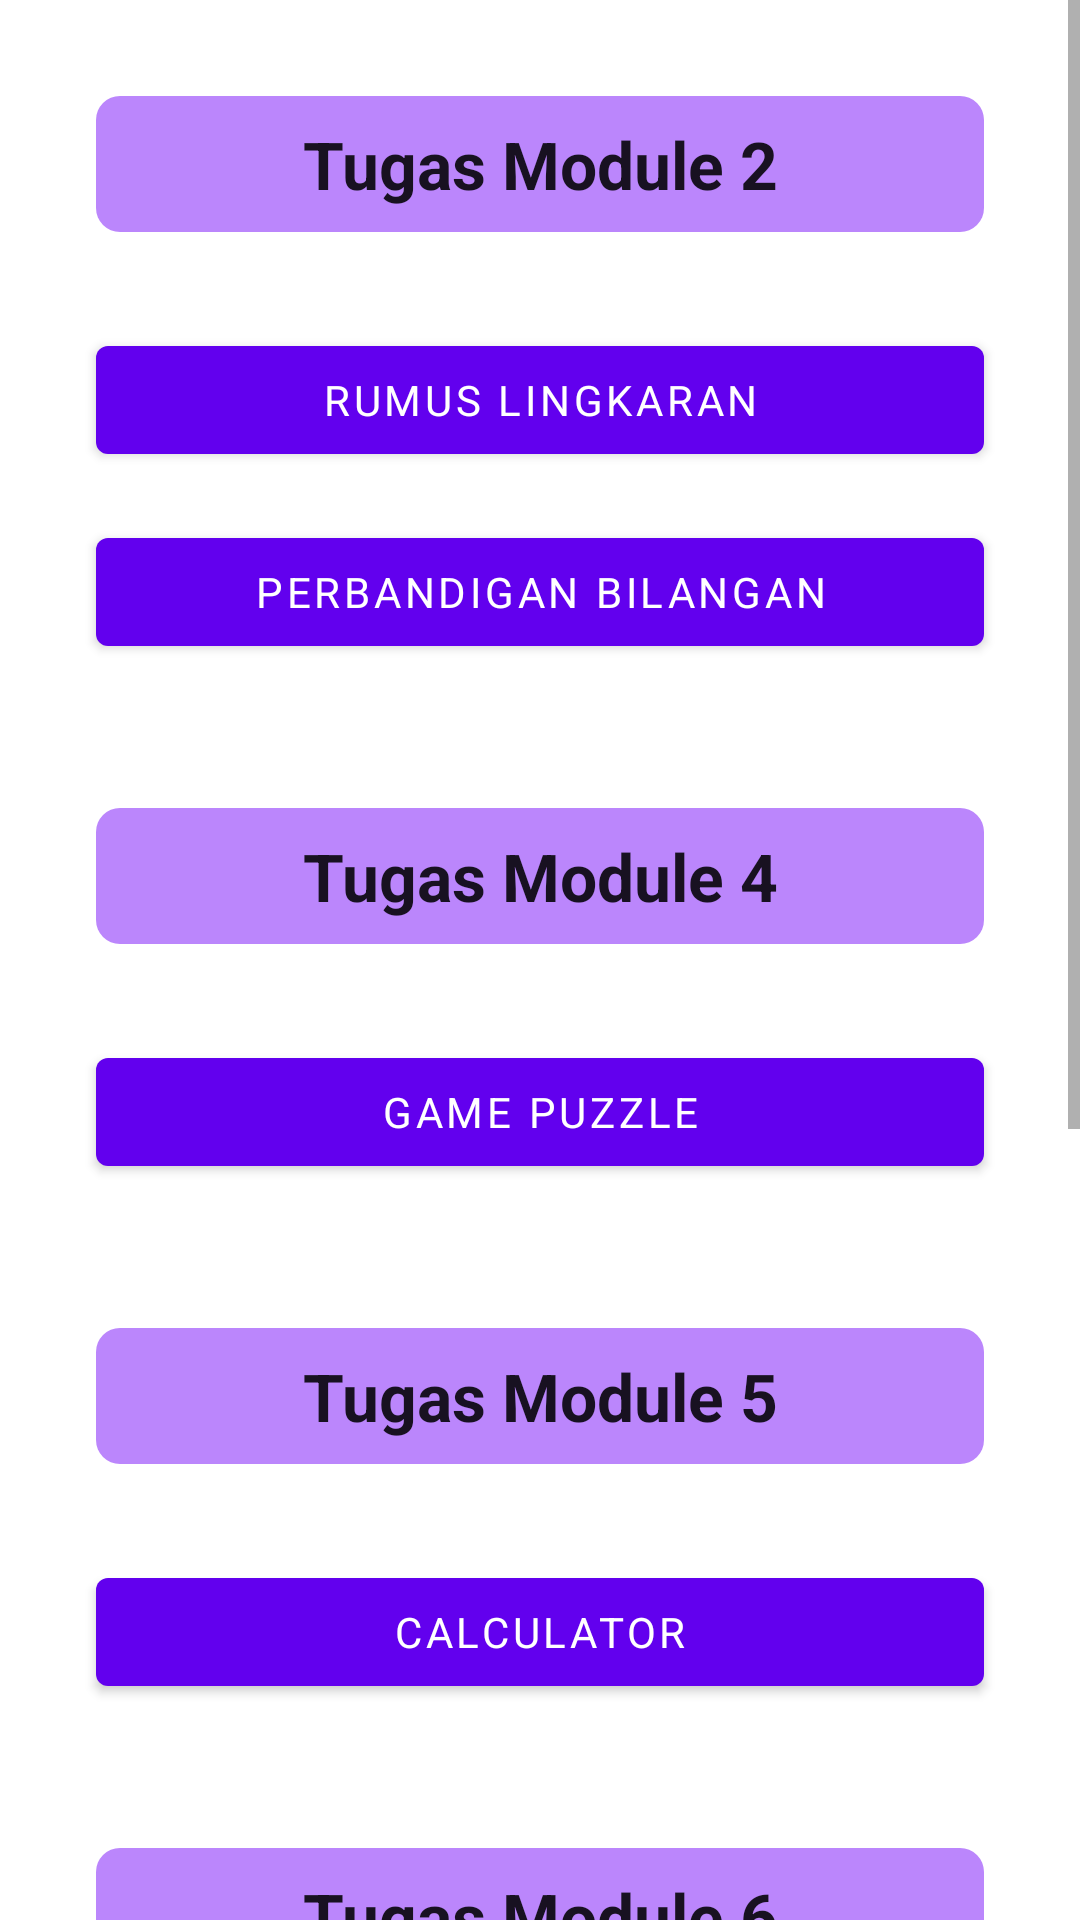

This screen was rendered from an Android layout file. Write that file and the resources it references.
<!-- AndroidManifest.xml: application theme Theme.Latihan.Default -->
<!-- res/layout/activity_main.xml -->
<?xml version="1.0" encoding="utf-8"?>
<ScrollView xmlns:android="http://schemas.android.com/apk/res/android"
    xmlns:app="http://schemas.android.com/apk/res-auto"
    xmlns:tools="http://schemas.android.com/tools"
    android:layout_width="match_parent"
    android:layout_height="match_parent"
    tools:context=".MainActivity">

    <androidx.constraintlayout.widget.ConstraintLayout
        android:layout_width="match_parent"
        android:layout_height="wrap_content">

        <TextView
            android:id="@+id/textView"
            android:layout_width="0dp"
            android:layout_height="wrap_content"
            android:layout_marginStart="32dp"
            android:layout_marginTop="32dp"
            android:layout_marginEnd="32dp"
            android:background="@drawable/rounded_shape"
            android:padding="@dimen/defMargin"
            android:text="@string/title"
            android:textAlignment="center"
            android:textAppearance="@style/TextAppearance.AppCompat.Large"
            android:textStyle="bold"
            app:layout_constraintEnd_toEndOf="parent"
            app:layout_constraintStart_toStartOf="parent"
            app:layout_constraintTop_toTopOf="parent" />

        <Button
            android:id="@+id/btnLingkaran"
            android:layout_width="0dp"
            android:layout_height="wrap_content"
            android:layout_marginStart="32dp"
            android:layout_marginTop="32dp"
            android:layout_marginEnd="32dp"
            android:text="@string/btn1"
            app:layout_constraintEnd_toEndOf="parent"
            app:layout_constraintHorizontal_bias="0.0"
            app:layout_constraintStart_toStartOf="parent"
            app:layout_constraintTop_toBottomOf="@+id/textView" />

        <Button
            android:id="@+id/btnCek"
            android:layout_width="0dp"
            android:layout_height="wrap_content"
            android:layout_marginStart="32dp"
            android:layout_marginTop="16dp"
            android:layout_marginEnd="32dp"
            android:text="@string/btn2"
            app:layout_constraintEnd_toEndOf="parent"
            app:layout_constraintStart_toStartOf="parent"
            app:layout_constraintTop_toBottomOf="@+id/btnLingkaran" />

        <TextView
            android:id="@+id/textView2"
            android:layout_width="0dp"
            android:layout_height="wrap_content"
            android:layout_marginStart="32dp"
            android:layout_marginTop="48dp"
            android:layout_marginEnd="32dp"
            android:background="@drawable/rounded_shape"
            android:gravity="center"
            android:padding="@dimen/defMargin"
            android:text="Tugas Module 4"
            android:textAppearance="@style/TextAppearance.AppCompat.Large"
            android:textStyle="bold"
            app:layout_constraintEnd_toEndOf="parent"
            app:layout_constraintStart_toStartOf="parent"
            app:layout_constraintTop_toBottomOf="@+id/btnCek" />

        <Button
            android:id="@+id/btnGame"
            android:layout_width="0dp"
            android:layout_height="wrap_content"
            android:layout_marginStart="32dp"
            android:layout_marginTop="32dp"
            android:layout_marginEnd="32dp"
            android:text="@string/game_puzzle"
            app:layout_constraintEnd_toEndOf="parent"
            app:layout_constraintStart_toStartOf="parent"
            app:layout_constraintTop_toBottomOf="@+id/textView2" />

        <TextView
            android:id="@+id/textView3"
            android:layout_width="0dp"
            android:layout_height="wrap_content"
            android:layout_marginStart="32dp"
            android:layout_marginTop="48dp"
            android:layout_marginEnd="32dp"
            android:background="@drawable/rounded_shape"
            android:gravity="center"
            android:padding="@dimen/defMargin"
            android:text="Tugas Module 5"
            android:textAppearance="@style/TextAppearance.AppCompat.Large"
            android:textStyle="bold"
            app:layout_constraintEnd_toEndOf="parent"
            app:layout_constraintStart_toStartOf="parent"
            app:layout_constraintTop_toBottomOf="@+id/btnGame" />

        <Button
            android:id="@+id/btnCalkulator"
            android:layout_width="0dp"
            android:layout_height="wrap_content"
            android:layout_marginStart="32dp"
            android:layout_marginTop="32dp"
            android:layout_marginEnd="32dp"
            android:text="@string/calculator"
            app:layout_constraintEnd_toEndOf="parent"
            app:layout_constraintStart_toStartOf="parent"
            app:layout_constraintTop_toBottomOf="@+id/textView3" />

        <TextView
            android:id="@+id/textView4"
            android:layout_width="0dp"
            android:layout_height="wrap_content"
            android:layout_marginStart="32dp"
            android:layout_marginTop="48dp"
            android:layout_marginEnd="32dp"
            android:background="@drawable/rounded_shape"
            android:gravity="center"
            android:padding="@dimen/defMargin"
            android:text="Tugas Module 6"
            android:textAppearance="@style/TextAppearance.AppCompat.Large"
            android:textStyle="bold"
            app:layout_constraintEnd_toEndOf="parent"
            app:layout_constraintStart_toStartOf="parent"
            app:layout_constraintTop_toBottomOf="@+id/btnCalkulator" />

        <Button
            android:id="@+id/btnRecyclerview"
            android:layout_width="0dp"
            android:layout_height="wrap_content"
            android:layout_marginStart="32dp"
            android:layout_marginTop="32dp"
            android:layout_marginEnd="32dp"
            android:text="@string/demo_recyclerview"
            app:layout_constraintEnd_toEndOf="parent"
            app:layout_constraintStart_toStartOf="parent"
            app:layout_constraintTop_toBottomOf="@+id/textView4" />

        <TextView
            android:id="@+id/textView5"
            android:layout_width="0dp"
            android:layout_height="wrap_content"
            android:layout_marginStart="32dp"
            android:layout_marginTop="48dp"
            android:layout_marginEnd="32dp"
            android:background="@drawable/rounded_shape"
            android:gravity="center"
            android:padding="@dimen/defMargin"
            android:text="Tugas Module 7"
            android:textAppearance="@style/TextAppearance.AppCompat.Large"
            android:textStyle="bold"
            app:layout_constraintEnd_toEndOf="parent"
            app:layout_constraintStart_toStartOf="parent"
            app:layout_constraintTop_toBottomOf="@+id/btnRecyclerview" />

        <Button
            android:id="@+id/btnCrudFile"
            android:layout_width="0dp"
            android:layout_height="wrap_content"
            android:layout_marginStart="32dp"
            android:layout_marginTop="32dp"
            android:layout_marginEnd="32dp"
            android:text="Crud File Stream"
            app:layout_constraintEnd_toEndOf="parent"
            app:layout_constraintStart_toStartOf="parent"
            app:layout_constraintTop_toBottomOf="@+id/textView5" />

        <TextView
            android:id="@+id/textView6"
            android:layout_width="0dp"
            android:layout_height="wrap_content"
            android:layout_marginStart="32dp"
            android:layout_marginTop="48dp"
            android:layout_marginEnd="32dp"
            android:background="@drawable/rounded_shape"
            android:gravity="center"
            android:padding="@dimen/defMargin"
            android:text="Tugas Module 8"
            android:textAppearance="@style/TextAppearance.AppCompat.Large"
            android:textStyle="bold"
            app:layout_constraintEnd_toEndOf="parent"
            app:layout_constraintStart_toStartOf="parent"
            app:layout_constraintTop_toBottomOf="@+id/btnCrudFile" />

        <Button
            android:id="@+id/btn"
            android:layout_width="0dp"
            android:layout_height="wrap_content"
            android:layout_marginStart="32dp"
            android:layout_marginTop="32dp"
            android:layout_marginEnd="32dp"
            android:text="Masih Belum Jelas"
            app:layout_constraintEnd_toEndOf="parent"
            app:layout_constraintStart_toStartOf="parent"
            app:layout_constraintTop_toBottomOf="@+id/textView6" />

    </androidx.constraintlayout.widget.ConstraintLayout>
</ScrollView>
<!-- resources referenced by this layout -->
<resources>
  <dimen name="defMargin">8dp</dimen>
  <!-- drawable rounded_shape (drawable) -->
  <?xml version="1.0" encoding="utf-8"?>
  <shape xmlns:android="http://schemas.android.com/apk/res/android"
      android:shape="rectangle"
      >
  
      <solid
          android:color="@color/purple_200"/>
  
      <corners
          android:radius="8dp"/>
  
  </shape>
  <string name="btn1">Rumus Lingkaran</string>
  <string name="btn2">Perbandigan Bilangan</string>
  <string name="calculator">Calculator</string>
  <string name="demo_recyclerview">Demo recyclerview</string>
  <string name="game_puzzle">Game Puzzle</string>
  <string name="title">Tugas Module 2</string>
  <style name="Theme.Latihan.Default" parent="Theme.MaterialComponents.Light.DarkActionBar">
          
          <item name="colorPrimary">@color/purple_500</item>
          <item name="colorPrimaryVariant">@color/purple_700</item>
          <item name="colorOnPrimary">@color/white</item>
          
          <item name="colorSecondary">@color/teal_200</item>
          <item name="colorSecondaryVariant">@color/teal_700</item>
          <item name="colorOnSecondary">@color/black</item>
          
          <item name="android:statusBarColor" tools:targetApi="l">?attr/colorPrimaryVariant</item>
          <item name="fontFamily">@font/roboto</item>
          
      </style>
  <color name="purple_200">#FFBB86FC</color>
  <color name="purple_500">#FF6200EE</color>
  <color name="purple_700">#FF3700B3</color>
  <color name="white">#FFFFFFFF</color>
  <color name="teal_200">#FF03DAC5</color>
  <color name="teal_700">#FF018786</color>
  <color name="black">#FF000000</color>
</resources>
